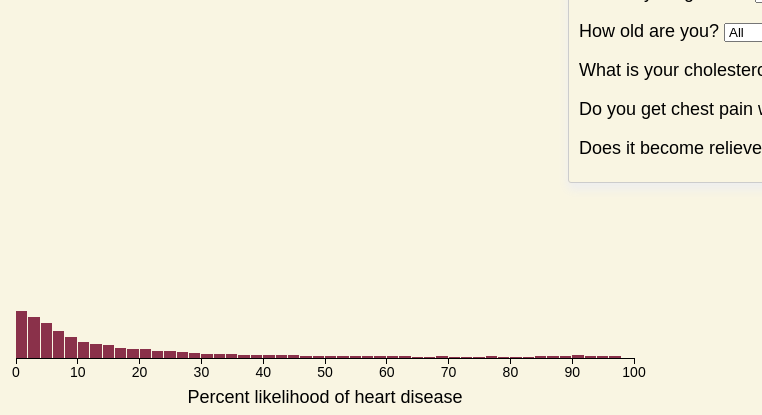
D3 v3 page, settled after 360 driven frames (6 s of simulated time); the page loaded 1 data file(s).



function convert_data(values) {
    var new_obj = {};
    for (key in values) {
        new_arr = [];
        for (var i=0; i<values[key].length; i++) {
            small_obj = {};
            small_obj['x'] = i * 2;
            small_obj['y'] = values[key][i];
            small_obj['dx'] = 2;
            new_arr.push(small_obj);
        }
        new_obj[key] = new_arr;
    }
    return new_obj;
}

var data;

$.ajaxSetup({
  async: false
})
$.getJSON('histogram_data3.json', function(values){
    data = convert_data(values)
});
$.ajaxSetup({
  async: true
})

    var margin = {top: 10, right: 120, bottom: 50, left: 30},
        width = 768 - margin.left - margin.right,
        height = 400 - margin.top - margin.bottom;

    var svg = d3.select("#canvas").append("svg")
        .attr("width", width + margin.left + margin.right)
        .attr("height", height + margin.top + margin.bottom)
      .append("g")
        .attr("transform", "translate(" + margin.left + "," + margin.top + ")");

var key = ["all","all","all","all","all"];

$(document).on('change','select',function(){
  var index = parseInt($(this).attr("q"));
  key[index] = $('option:selected', this).attr('val');
  var key2 = key.toString()
  create_graph(data, key2);
});

function create_graph (data, key) {
    var formatCount = d3.format(",.0f");

    var x = d3.scale.linear()
        .domain([0, 100])
        .range([0, width]);

    var y = d3.scale.linear()
        .domain([0,1])
        // .domain([0, d3.max(data[key], function(d) { return d.y; })])
        .range([height, 0]);

    var xAxis = d3.svg.axis()
        .scale(x)
        .orient("bottom");

    var bar = svg.selectAll("rect")
        .data(data[key]);

    bar.enter()
      .append("rect")
        .attr("class", "bar")
        .attr("x", function(d) { return x(d.x); })
        .attr("width", function(d) { return x(d.dx) - 1; })
        .attr("height", function(d) { return 0; });

    bar
      .transition()
        .ease("quad-in-out")
        .duration(600)
        .attr("y", function(d) { return y(d.y); })
        .attr("height", function(d) { return height - y(d.y); });

    svg.append("g")
        .attr("class", "x axis")
        .attr("transform", "translate(0," + height + ")")
        .call(xAxis);

    svg.append("text")
        .attr("class", "x label")
        .attr("text-anchor", "middle")
        .attr("x", width/2)
        .attr("y", height +45)
        .attr("font-size", 18)
        .text("Percent likelihood of heart disease");
}

create_graph(data, "all,all,all,all,all")



### data: histogram_data3.json
{
 "all,all,all,exer_angina,all": [
  0.0,
  0.000768,
  0.005376,
  0.004224,
  0.004992,
  0.003456,
  0.007296,
  0.01152,
  "... 42 more items"
 ],
 "all,twenties,all,no_angina,relieve_rest": 0,
 "female,fifties,mod_chol,all,all": [
  0.0,
  0.0,
  0.2545,
  0.3647,
  0.1702,
  0.0,
  0.0,
  0.0,
  "... 42 more items"
 ],
 "all,seventies,mod_chol,all,relieve_rest": [
  0.0,
  0.0,
  0.0,
  0.0,
  0.0,
  0.0,
  0.0,
  0.0,
  "... 42 more items"
 ],
 "male,fourties,all,no_angina,all": [
  0.0,
  0.0,
  0.0,
  0.01348,
  0.07805,
  0.1415,
  0.1808,
  0.2111,
  "... 42 more items"
 ],
 "male,thirties,normal_chol,exer_angina,al…": [
  0.0,
  0.0,
  0.0,
  0.0,
  0.0,
  0.0,
  0.0,
  0.0,
  "... 42 more items"
 ],
 "female,thirties,all,exer_angina,relieve_…": [
  0.0,
  0.0,
  0.0,
  0.0,
  0.0,
  0.0,
  0.0,
  0.0,
  "... 42 more items"
 ],
 "male,twenties,high_chol,exer_angina,all": [
  0.0,
  0.0,
  0.0,
  0.0,
  0.0,
  0.0,
  0.0,
  0.0,
  "... 42 more items"
 ],
 "all,fifties,all,all,relieve_rest": [
  0.0,
  0.0,
  0.0,
  0.0,
  0.0,
  0.0,
  0.0,
  0.0,
  "... 42 more items"
 ],
 "all,thirties,mod_chol,all,no_relieve": [
  0.25,
  0.2379,
  0.01288,
  0.2182,
  0.1909,
  0.0697,
  0.009091,
  0.001515,
  "... 42 more items"
 ],
 "all,fifties,mod_chol,all,all": [
  0.0,
  0.0,
  0.1153,
  0.1652,
  0.07709,
  0.0,
  0.0,
  0.0,
  "... 42 more items"
 ],
 "male,thirties,high_chol,no_angina,reliev…": 0,
 "all,fourties,high_chol,exer_angina,relie…": [
  0.0,
  0.0,
  0.0,
  0.0,
  0.0,
  0.0,
  0.0,
  0.0,
  "... 42 more items"
 ],
 "all,thirties,high_chol,no_angina,all": [
  0.05859,
  0.3893,
  0.01291,
  0.03575,
  0.1778,
  0.1688,
  0.1013,
  0.04171,
  "... 42 more items"
 ],
 "all,twenties,high_chol,no_angina,no_reli…": [
  0.369,
  0.02885,
  0.2933,
  0.262,
  0.03846,
  0.008413,
  0.0,
  0.0,
  "... 42 more items"
 ],
 "all,thirties,mod_chol,no_angina,all": [
  0.256,
  0.2436,
  0.01319,
  0.2234,
  0.1916,
  0.06982,
  0.002327,
  0.0,
  "... 42 more items"
 ],
 "male,twenties,mod_chol,no_angina,no_reli…": [
  0.0,
  0.3022,
  0.6242,
  0.07359,
  0.0,
  0.0,
  0.0,
  0.0,
  "... 42 more items"
 ],
 "male,twenties,mod_chol,all,all": [
  0.0,
  0.2871,
  0.593,
  0.06991,
  0.0,
  0.0,
  0.0,
  0.0,
  "... 42 more items"
 ],
 "female,twenties,all,exer_angina,no_relie…": [
  0.0,
  0.06667,
  0.4333,
  0.3667,
  0.1,
  0.03333,
  0.0,
  0.0,
  "... 42 more items"
 ],
 "male,thirties,all,exer_angina,relieve_re…": [
  0.0,
  0.0,
  0.0,
  0.0,
  0.0,
  0.0,
  0.0,
  0.0,
  "... 42 more items"
 ],
 "female,twenties,mod_chol,exer_angina,rel…": [
  0.0,
  0.0,
  0.0,
  0.0,
  0.0,
  0.0,
  0.0,
  0.04545,
  "... 42 more items"
 ],
 "male,fourties,mod_chol,exer_angina,no_re…": [
  0.0,
  0.0,
  0.0,
  0.0,
  0.0,
  0.0,
  0.0,
  0.0,
  "... 42 more items"
 ],
 "all,twenties,high_chol,all,all": [
  0.3477,
  0.02718,
  0.2763,
  0.2503,
  0.03964,
  0.00906,
  0.0,
  0.0,
  "... 42 more items"
 ],
 "all,twenties,normal_chol,all,no_relieve": [
  0.5609,
  0.3153,
  0.1171,
  0.0006693,
  0.0,
  0.0006693,
  0.0,
  0.0,
  "... 42 more items"
 ],
 "female,twenties,all,all,all": [
  0.938,
  0.008781,
  0.006715,
  0.005682,
  0.002066,
  0.00155,
  0.002066,
  0.007231,
  "... 42 more items"
 ],
 "male,fourties,mod_chol,all,no_relieve": [
  0.0,
  0.0,
  0.0,
  0.0,
  0.0,
  0.1338,
  0.2385,
  0.2569,
  "... 42 more items"
 ],
 "all,twenties,normal_chol,all,all": [
  0.5379,
  0.3023,
  0.1123,
  0.0006418,
  0.0006418,
  0.001926,
  0.002567,
  0.008344,
  "... 42 more items"
 ],
 "female,twenties,all,no_angina,all": [
  0.9918,
  0.008192,
  0.0,
  0.0,
  0.0,
  0.0,
  0.0,
  0.0,
  "... 42 more items"
 ],
 "all,fourties,all,exer_angina,relieve_res…": [
  0.0,
  0.0,
  0.0,
  0.0,
  0.0,
  0.0,
  0.0,
  0.0,
  "... 42 more items"
 ],
 "male,fifties,high_chol,no_angina,no_reli…": [
  0.0,
  0.0,
  0.0,
  0.0,
  0.0,
  0.0,
  0.0,
  0.0,
  "... 42 more items"
 ],
 "all,fifties,all,no_angina,no_relieve": [
  0.0,
  0.00602,
  0.0884,
  0.1654,
  0.135,
  0.08302,
  0.03644,
  0.0225,
  "... 42 more items"
 ],
 "male,seventies,normal_chol,all,no_reliev…": [
  0.0,
  0.0,
  0.0,
  0.0,
  0.0,
  0.0,
  0.0,
  0.0,
  "... 42 more items"
 ],
 "male,seventies,normal_chol,no_angina,no_…": [
  0.0,
  0.0,
  0.0,
  0.0,
  0.0,
  0.0,
  0.0,
  0.0,
  "... 42 more items"
 ],
 "all,thirties,all,exer_angina,no_relieve": [
  0.0,
  0.0,
  0.01389,
  0.0,
  0.125,
  0.06944,
  0.1806,
  0.05556,
  "... 42 more items"
 ],
 "male,seventies,all,all,no_relieve": [
  0.0,
  0.0,
  0.0,
  0.0,
  0.0,
  0.0,
  0.0,
  0.0,
  "... 42 more items"
 ],
 "male,seventies,normal_chol,all,all": [
  0.0,
  0.0,
  0.0,
  0.0,
  0.0,
  0.0,
  0.0,
  0.0,
  "... 42 more items"
 ],
 "male,seventies,normal_chol,no_angina,rel…": 0,
 "female,sixties,high_chol,all,all": [
  0.0,
  0.0,
  0.0,
  0.0,
  0.0,
  0.06372,
  0.1459,
  0.1696,
  "... 42 more items"
 ],
 "all,fourties,high_chol,exer_angina,no_re…": [
  0.0,
  0.0,
  0.0,
  0.0,
  0.0,
  0.0,
  0.0,
  0.0,
  "... 42 more items"
 ],
 "female,sixties,mod_chol,no_angina,reliev…": 0,
 "...": "716 more keys"
}